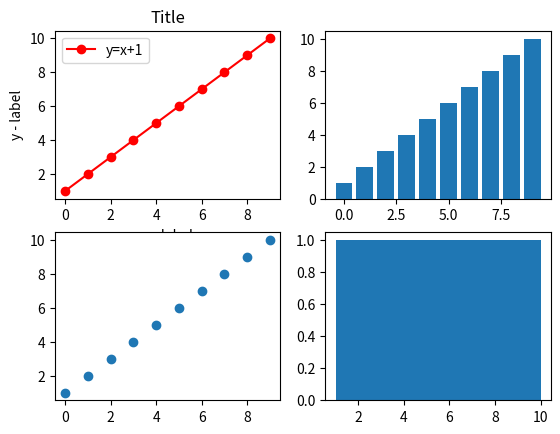

The script that saved this image:
# -*-coding:utf-8-*-
# 数据分析与处理（一）
import matplotlib.pyplot as plt
import numpy as np
import pandas as pd


# Pyplot 是 Matplotlib 的子库， 是常用的绘图模块，能很方便让用户绘制 2D 图表。
# plot() 函数是绘制二维图形的最基本函数。
def test1():
    # 绘制第一张子图折线图
    ax1=plt.subplot(2,2,1)
    xpoints = np.arange(0,10,1)
    ypoints = xpoints+1
    # 列表和数组有着相同的索引切片机制，唯一的区别就是数组中的元素通过空格分隔，而列表中的元素通过逗号分隔。
    # plot([x], y, [fmt], **kwargs)
    # fmt = '[marker][linestyle][color]' ，其中分别定义标记、线条样式、颜色。
    plt.plot(ypoints,marker='o',c='red',label="y=x+1")
    # xlabel()和ylabel()方法来设置x轴和y轴的标签、title()方法来设置标题。
    # 这三个方法都有loc参数来设置显示的位置，默认值为'center'。
    plt.title("Title")
    plt.xlabel("x - label")
    plt.ylabel("y - label")
    plt.legend(loc="upper left")

    # 绘制第二张子图柱状图
    ax2 = plt.subplot(2, 2, 2)
    plt.bar(xpoints,ypoints)

    # 绘制第三张子图饼图
    ax3 = plt.subplot(2, 2, 3)
    plt.scatter(xpoints,ypoints)

    # 绘制第四张子图直方图
    ax4 = plt.subplot(2, 2, 4)
    plt.hist(xpoints,ypoints)

    plt.show()

# 列表和数组的区别于联系
def test2():
    a=[[1,2],[3,4],[5,6],[7,8]]
    b=np.array(a)     # 创建二维数组
    c=[1,2,3,4]
    d=np.array(c)     # 创建一维数组
    # 列表a虽然包含4个小列表，但其结构是一维的。而数组b则是4行2列的二维结构，这也是之后学习pandas库的核心内容，
    # 因为数据处理中经常用到二维数组，即二维的表格结构。
    print("a的类型为：",type(a))
    print(a)
    print("b的类型为：",type(b))
    print(b)

def createArray():
    print("一维数组的创建方法：")
    a = np.array([1,2,3,4,5])   # 创建一维数组
    b=np.arange(1,10,2)         # 前两个参数起始位置，左闭右开，第三个参数步长
    c=np.random.random(5)       # 使用np.random中的函数可以创建随机一维数组
    print(a)
    print(b)
    print(c)
    print("二维数组的创建方法：")
    d=np.array([[1,2,3],[2,4,6]])    # 创建二维数组
    e=np.arange(1,9).reshape(2,4)   # 可以利用创建一维数组的np.arange()函数和reshape()函数来创建二维数组。
    # np.random.randint()函数用于创建随机整数，括号里第1个参数为起始数，第2个参数为终止数，第3个参数（3,2）则表示创建一个3行2列的二维数组
    f=np.random.randint(1,10,(3,2))
    print(d)
    print(e)
    print(f)

def test3():
    print("1．通过列表创建DataFrame：")
    a= pd.DataFrame()
    A=[1,3,5,7]
    B=[2,4,6,8]
    a['A']=A
    a['B']=B
    # 用pandas库的DataFrame()函数创建的DataFrame更像Excel中的二维表格数据，它也有行索引和列索引。
    # 需要注意的是，这里的索引序号是从0开始的。
    print(a)
    b=pd.DataFrame([[1,2,3],[2,4,6],[3,6,9]],index=['A','B','C'],columns=['score1','score2','score3'])
    print(b)
    print(b.T)  # 转置表格
    print("表格b的行索引为：",b.index.values)
    print("表格b的列索引为：",b.columns.values)
    # 设置inplace参数为True来实现真正的重命名
    b.rename(index={'A':'row'},columns={'score1':'分数'},inplace=True)
    print("表格b的行索引为：", b.index.values)
    print("表格b的列索引为：", b.columns.values)
    print("2．通过字典创建DataFrame：")
    # orient参数用于指定字典键为列索引还是行索引，默认值为columns，即默认字典键为列索引。
    c=pd.DataFrame.from_dict({'A':[1,2,3],'B':[2,4,6]},orient="index")
    print(c)
    print("3．通过二维数组创建DataFrame：")
    # 在NumPy库创建的二维数组的基础上，也可以创建DataFrame
    d=pd.DataFrame(np.arange(1,9).reshape(2,4),columns=['A','B','C','D'])
    print(d)

if __name__ == '__main__':
    test1()
    # test2()
    # createArray()
    # test3()